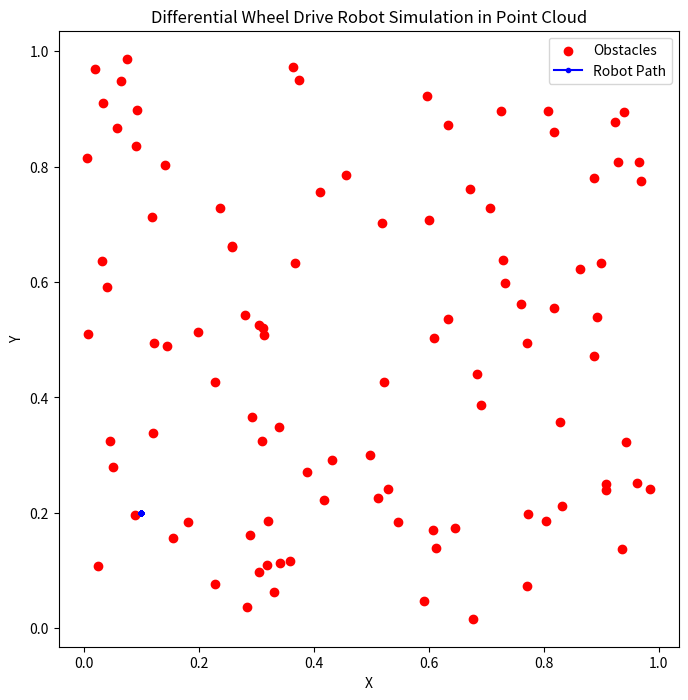

Source code (Python):
import numpy as np
import matplotlib.pyplot as plt

# Robot parameters
wheel_radius = 0.05  # meters
wheel_base = 0.15  # meters, distance between two wheels

# Generate a point cloud for obstacles
np.random.seed(42)  # For reproducible results
point_cloud = np.random.uniform(0, 1, (100, 2))  # 100 random points in a 1x1 square

# Initial robot state [x, y, theta]
state = np.array([0.1, 0.2, np.pi / 4])


def update_state(state, left_wheel_velocity, right_wheel_velocity, dt):
    """
    Update the robot's state using differential drive kinematics.
    """
    x, y, theta = state
    v_l, v_r = left_wheel_velocity, right_wheel_velocity

    # Linear and angular velocities
    v = wheel_radius * (v_r + v_l) / 2.0
    omega = wheel_radius * (v_r - v_l) / wheel_base

    # New state
    dx = v * np.cos(theta) * dt
    dy = v * np.sin(theta) * dt
    dtheta = omega * dt

    new_state = np.array([x + dx, y + dy, theta + dtheta])
    return new_state


def simulate_movement(state, steps, left_wheel_velocity, right_wheel_velocity, dt=0.1):
    """
    Simulate the robot's movement for a given number of steps.
    """
    path = [state]
    for _ in range(steps):
        new_state = update_state(state, left_wheel_velocity, right_wheel_velocity, dt)
        # Simple check to avoid moving into obstacles (very rudimentary)
        if not any(np.linalg.norm(new_state[:2] - point) < 0.05 for point in point_cloud):
            state = new_state
        path.append(state)
    return np.array(path)


# Simulate robot movement
path = simulate_movement(state, 200, 1.0, 0.5)

# Plotting
plt.figure(figsize=(8, 8))
plt.scatter(point_cloud[:, 0], point_cloud[:, 1], c='red', label='Obstacles')
plt.plot(path[:, 0], path[:, 1], 'b.-', label='Robot Path')
plt.legend()
plt.axis('equal')
plt.xlabel('X')
plt.ylabel('Y')
plt.title('Differential Wheel Drive Robot Simulation in Point Cloud')
plt.show()
